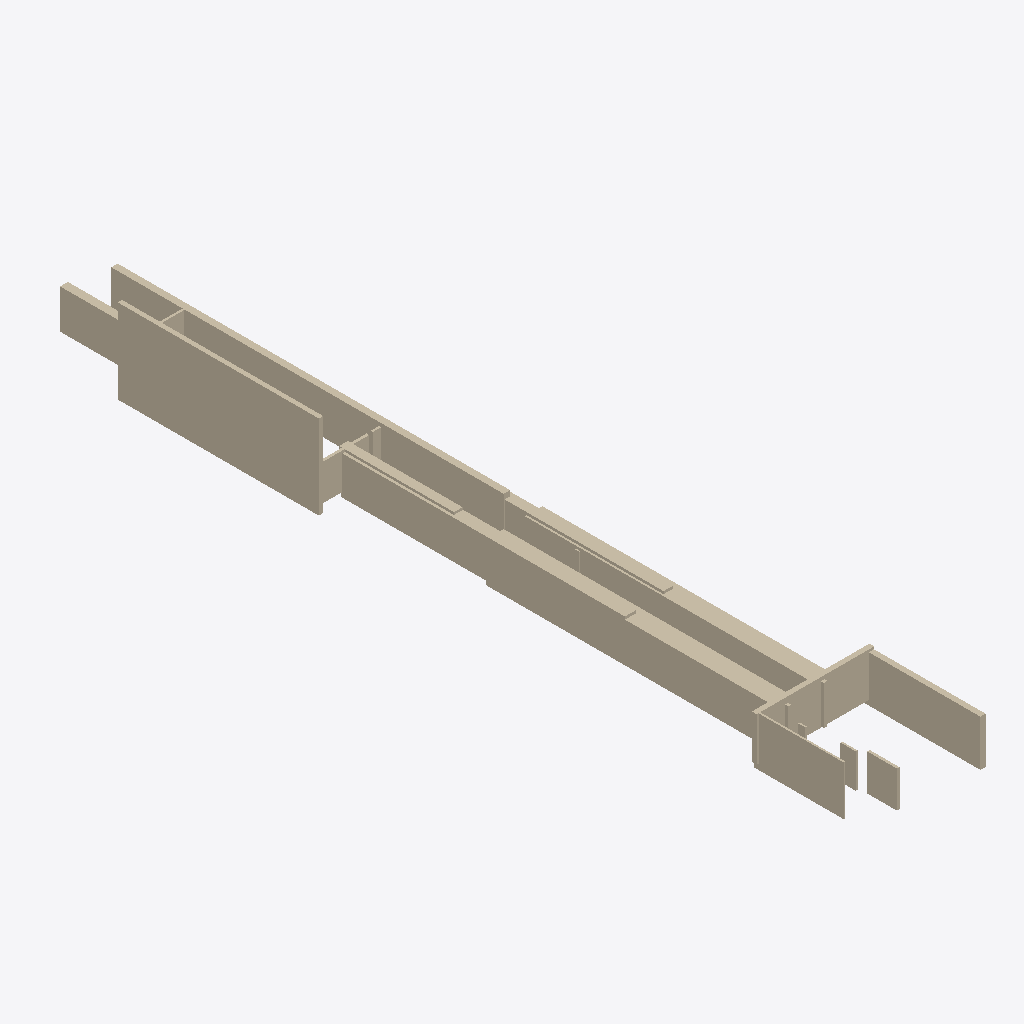
Isometric view of an IFC building model (IFC-SPF (STEP), schema IFC4, length unit metre), seen from the south-west, elements coloured by IFC class (only those large enough to see are counted): 20 walls (beige).
Extent 12.4 m × 82.6 m × 9.3 m (x, y, z). Storeys (1): Ground Floor at 0.00 m. Elements (29): 29 IfcWall.

HEADER;
FILE_DESCRIPTION(('ViewDefinition [CoordinationView]'),'2;1');
FILE_NAME('','2025-12-02T05:36:45',(''),(''),'IfcOpenShell 0.8.4-e8eb5e4','IfcOpenShell 0.8.4-e8eb5e4','');
FILE_SCHEMA(('IFC4'));
ENDSEC;
DATA;
#17=IFCPROJECT('0lYq_nzqTFDv6mYoTNlkkQ',#5,'Wall Export',$,$,$,$,(#15),#10);
#18=IFCSITE('0wxPDMP_r4VvfCBlYwefl6',#5,'Site',$,$,$,$,$,$,$,$,$,$,$);
#19=IFCBUILDING('060rwkq6P7Uw6wCqZyF5vJ',#5,'Building',$,$,$,$,$,$,$,$,$);
#20=IFCBUILDINGSTOREY('36EEY5mhzE69ColFvgjkSd',#5,'Ground Floor',$,$,$,$,$,$,0.0);
#263=IFCWALL('1cMMi1we94DOT9IZdK8EBp',#5,'Wall_20','L=0.44m, W=20.19m, H=8.43m',$,$,#262,$,.SOLIDWALL.);
#191=IFCWALL('3ZGnLdyfX7MQ1YBljXAOMa',#5,'Wall_14','L=1.16m, W=28.44m, H=3.85m',$,$,#190,$,.SOLIDWALL.);
#251=IFCWALL('0_2pK8rFDDyfdFinJna3HJ',#5,'Wall_19','L=0.65m, W=39.34m, H=4.14m',$,$,#250,$,.SOLIDWALL.);
#143=IFCWALL('2fytpOMgD9iej56BHiuMrS',#5,'Wall_10','L=1.75m, W=28.65m, H=3.96m',$,$,#142,$,.SOLIDWALL.);
#155=IFCWALL('2sEQ4Z4kTAiO2i0OrLmlFk',#5,'Wall_11','L=1.79m, W=28.71m, H=3.97m',$,$,#154,$,.SOLIDWALL.);
#83=IFCWALL('1_4bTtjAX8VQWQobPYMynH',#5,'Wall_5','L=0.53m, W=11.86m, H=4.63m',$,$,#82,$,.SOLIDWALL.);
#95=IFCWALL('0sztLDQ$9FgRRi_A2_NCyD',#5,'Wall_6','L=0.18m, W=8.95m, H=4.92m',$,$,#94,$,.SOLIDWALL.);
#107=IFCWALL('1q3HYOuUH1XwAhoSnCmD4W',#5,'Wall_7','L=11.80m, W=0.48m, H=4.39m',$,$,#106,$,.SOLIDWALL.);
#275=IFCWALL('1ZxhorxwX4eeW4iMMRHf9a',#5,'Wall_21','L=0.78m, W=8.45m, H=3.93m',$,$,#274,$,.SOLIDWALL.);
#179=IFCWALL('05hUPpnKHEsxwQqOcjPR6a',#5,'Wall_13','L=0.96m, W=28.28m, H=3.82m',$,$,#178,$,.SOLIDWALL.);
#71=IFCWALL('2Z7tGPxNn5nPONviPtlyCg',#5,'Wall_4','L=0.25m, W=3.00m, H=3.65m',$,$,#70,$,.SOLIDWALL.);
#299=IFCWALL('3EI79a86PFSQ5gf7b$Rb8$',#5,'Wall_23','L=0.87m, W=11.51m, H=3.83m',$,$,#298,$,.SOLIDWALL.);
#359=IFCWALL('3nT0VVS7nB$u$FCMuZSHDZ',#5,'Wall_28','L=4.87m, W=0.27m, H=3.61m',$,$,#358,$,.SOLIDWALL.);
#131=IFCWALL('3FipgT8e15Cw0RD6JH7qlm',#5,'Wall_9','L=0.18m, W=1.53m, H=3.42m',$,$,#130,$,.SOLIDWALL.);
#347=IFCWALL('0$22$QQO90D9mZK_WcIu$x',#5,'Wall_27','L=6.40m, W=0.22m, H=4.00m',$,$,#346,$,.SOLIDWALL.);
#371=IFCWALL('0NnlrhyQb68Bl4TlkQsFoR',#5,'Wall_29','L=1.03m, W=0.21m, H=3.61m',$,$,#370,$,.SOLIDWALL.);
#35=IFCWALL('2GGWKKMWL2H9iq4_bHhVcA',#5,'Wall_1','L=0.35m, W=15.24m, H=3.93m',$,$,#34,$,.SOLIDWALL.);
#47=IFCWALL('1SqFrxBgbA7gunVP2Uxk62',#5,'Wall_2','L=0.28m, W=8.41m, H=3.79m',$,$,#46,$,.SOLIDWALL.);
#119=IFCWALL('1Yzn4DZgv1fhsR_pE5TKD9',#5,'Wall_8','L=0.16m, W=0.68m, H=2.91m',$,$,#118,$,.SOLIDWALL.);
#167=IFCWALL('3jYMjTGMLFhRSjryoacaAn',#5,'Wall_12','L=0.12m, W=0.42m, H=3.41m',$,$,#166,$,.SOLIDWALL.);
ENDSEC;
